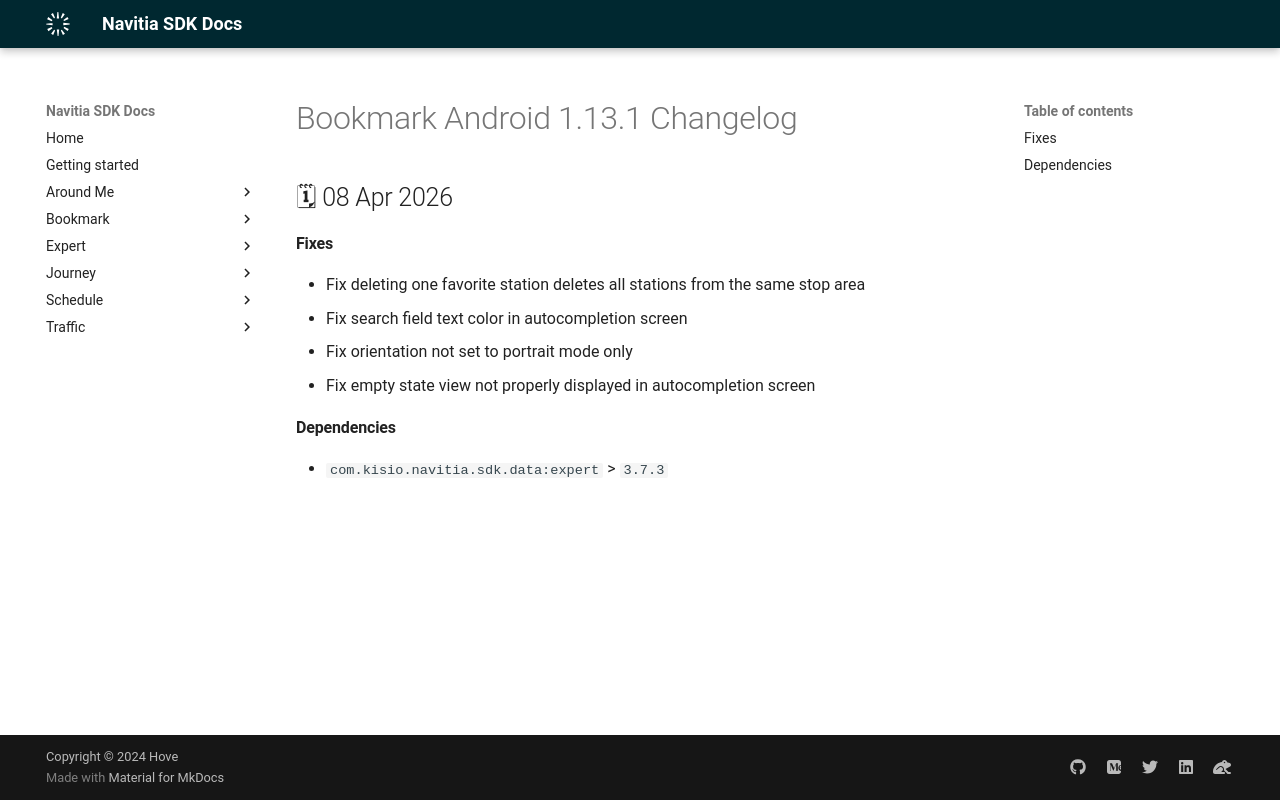

repository: hove-io/navitia_sdk_docs · page: bookmark/android/releases/1.13.1/index.html · generator: mkdocs

---
title: Bookmark Android 1.13.1 - Changelog - Navitia SDK Docs
---

# Bookmark Android 1.13.1 Changelog

<h2>🗓 08 Apr 2026</h2>

#### Fixes

- Fix deleting one favorite station deletes all stations from the same stop area
- Fix search field text color in autocompletion screen
- Fix orientation not set to portrait mode only
- Fix empty state view not properly displayed in autocompletion screen

#### Dependencies

- `com.kisio.navitia.sdk.data:expert` > `3.7.3`
